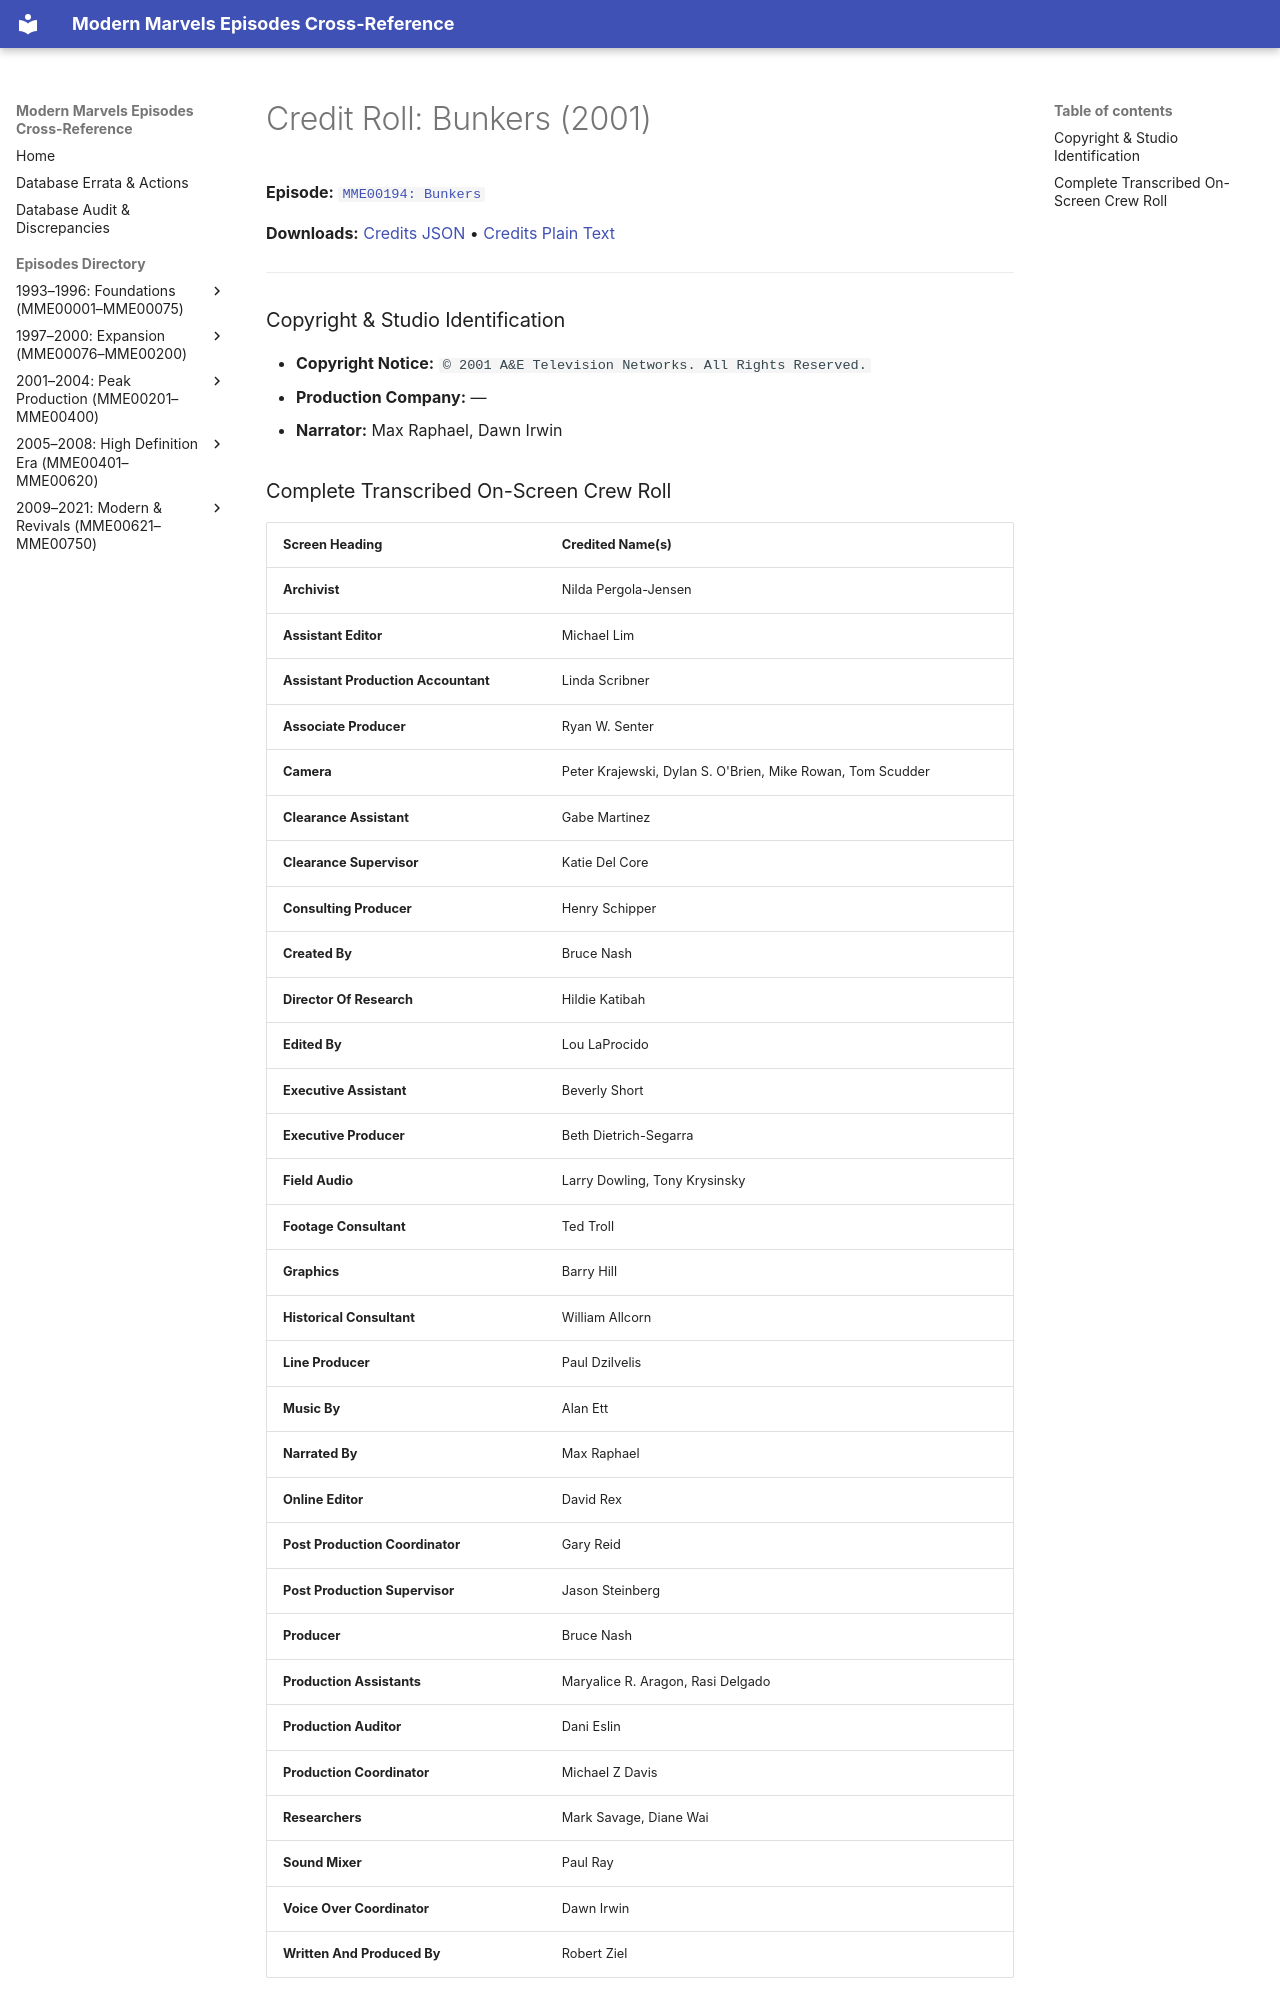

repository: ModernMarvelsFan/ModernMarvels · page: credits/MME00194-credits/index.html · generator: mkdocs

# Credit Roll: Bunkers (2001)
**Episode:** [`MME00194: Bunkers`](../episodes/MME00194.md)

**Downloads:** [Credits JSON](json/MME00194-credits.json) • [Credits Plain Text](txt/MME00194-credits.txt)

---

### Copyright & Studio Identification
* **Copyright Notice:** `© 2001 A&E Television Networks. All Rights Reserved.`
* **Production Company:** —
* **Narrator:** Max Raphael, Dawn Irwin
